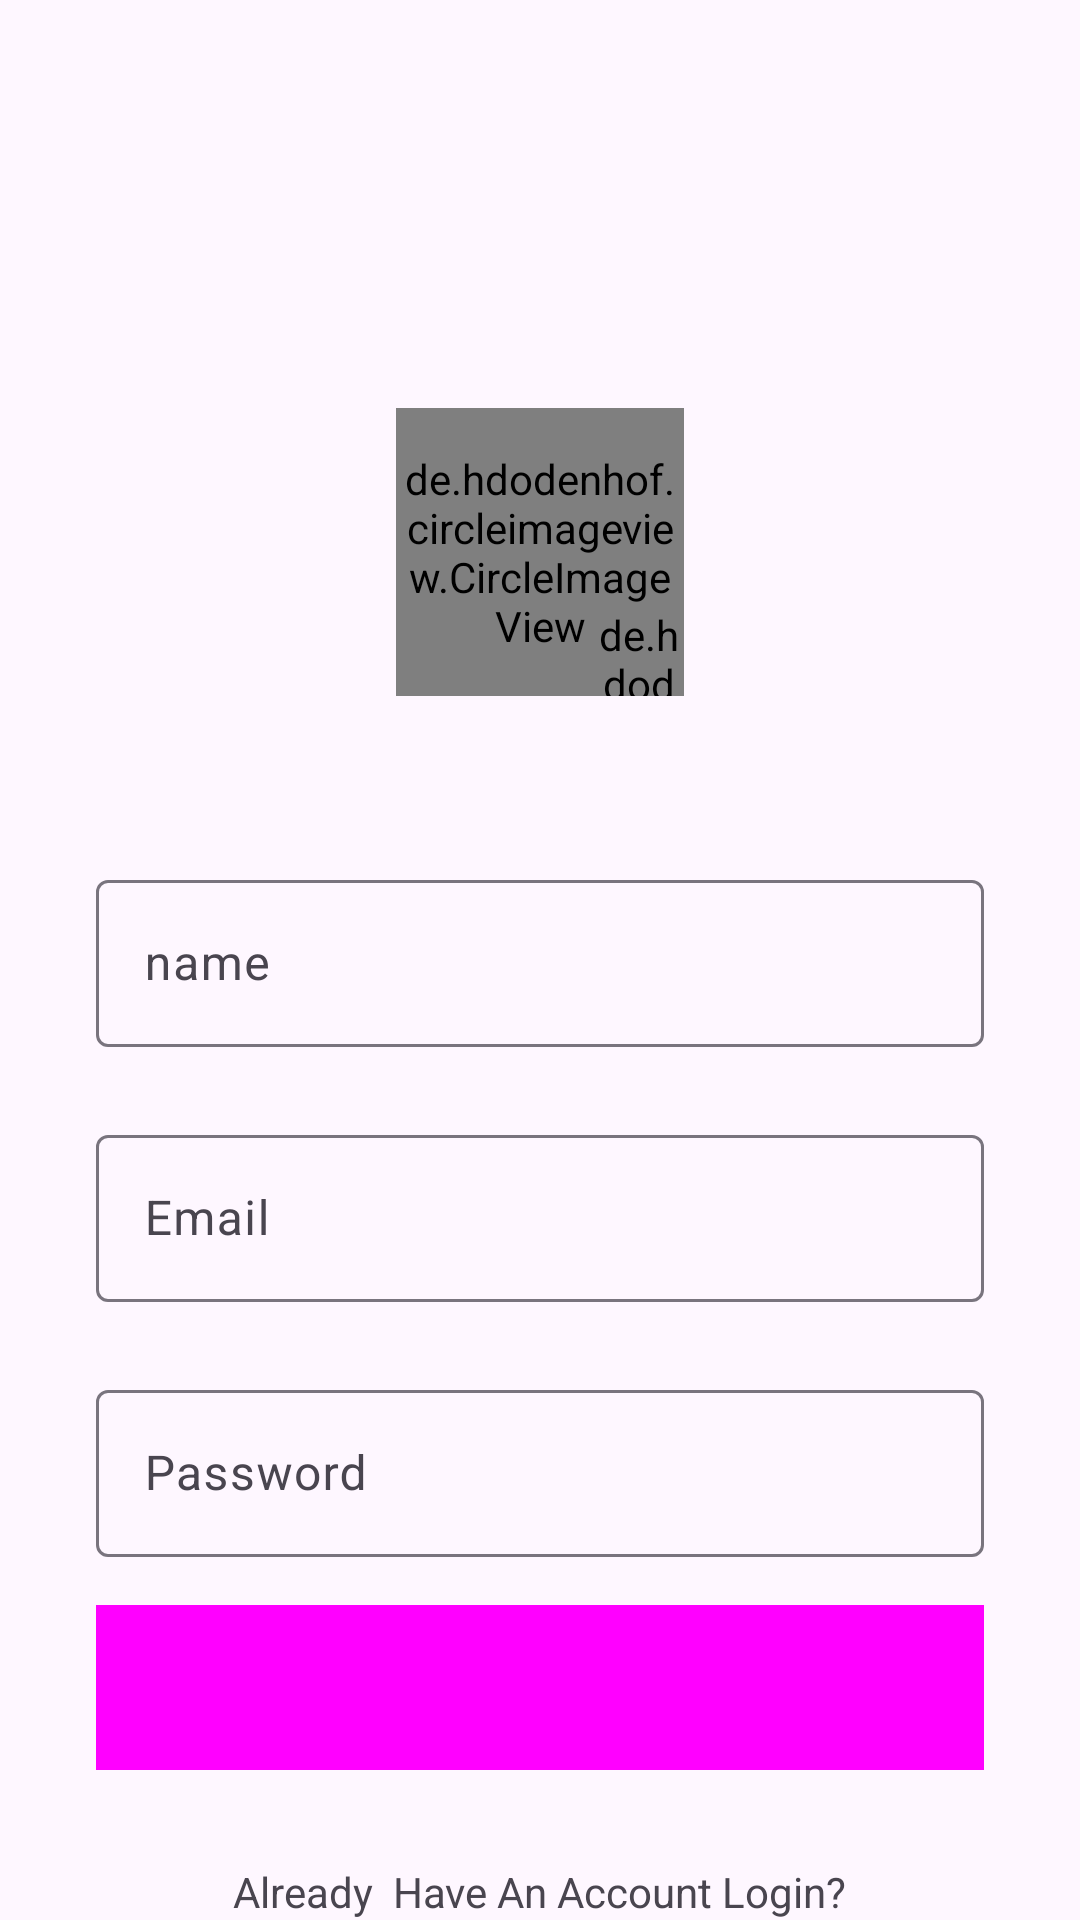

The Android layout XML behind this screen, and the referenced resources:
<!-- AndroidManifest.xml: application theme Theme.InstagramClonee -->
<!-- res/layout/activity_sing_up.xml -->
<?xml version="1.0" encoding="utf-8"?>
<androidx.constraintlayout.widget.ConstraintLayout xmlns:android="http://schemas.android.com/apk/res/android"
    xmlns:app="http://schemas.android.com/apk/res-auto"
    xmlns:tools="http://schemas.android.com/tools"
    android:layout_width="match_parent"
    android:layout_height="match_parent"
    tools:context=".SingUpActivity">


    <de.hdodenhof.circleimageview.CircleImageView
        android:id="@+id/profile_image"
        android:layout_width="96dp"
        android:layout_height="96dp"
        android:layout_marginTop="136dp"
        android:src="@drawable/perfil"
        app:layout_constraintEnd_toEndOf="parent"
        app:layout_constraintStart_toStartOf="parent"
        app:layout_constraintTop_toTopOf="parent" />

    <de.hdodenhof.circleimageview.CircleImageView
        android:id="@+id/addImage"
        android:layout_width="30dp"
        android:layout_height="30dp"
        android:src="@drawable/mas"
        app:civ_border_color="@color/white"
        app:civ_border_width="2dp"
        app:layout_constraintBottom_toBottomOf="@+id/profile_image"
        app:layout_constraintEnd_toEndOf="@+id/profile_image"
        app:layout_constraintHorizontal_bias="1.0"
        app:layout_constraintStart_toStartOf="@+id/profile_image"
        app:layout_constraintTop_toTopOf="@+id/profile_image"
        app:layout_constraintVertical_bias="1.0" />


    <com.google.android.material.textfield.TextInputLayout
        android:id="@+id/name"
        android:layout_width="match_parent"
        android:layout_height="wrap_content"
        android:layout_marginStart="32dp"
        android:layout_marginTop="56dp"
        android:layout_marginEnd="32dp"
        android:hint="name"
        app:layout_constraintEnd_toEndOf="parent"
        app:layout_constraintStart_toStartOf="parent"
        app:layout_constraintTop_toBottomOf="@+id/profile_image">

        <com.google.android.material.textfield.TextInputEditText
            android:layout_width="match_parent"
            android:layout_height="wrap_content"
            android:visibility="visible" />

    </com.google.android.material.textfield.TextInputLayout>

    <com.google.android.material.textfield.TextInputLayout
        android:id="@+id/email"
        android:layout_width="0dp"
        android:layout_height="wrap_content"
        android:layout_marginTop="24dp"
        android:hint="Email"
        app:layout_constraintEnd_toEndOf="@+id/name"
        app:layout_constraintStart_toStartOf="@+id/name"
        app:layout_constraintTop_toBottomOf="@+id/name">

        <com.google.android.material.textfield.TextInputEditText
            android:layout_width="match_parent"
            android:layout_height="wrap_content"
            android:visibility="visible" />

    </com.google.android.material.textfield.TextInputLayout>

    <com.google.android.material.textfield.TextInputLayout
        android:id="@+id/password"
        android:layout_width="0dp"
        android:layout_height="wrap_content"
        android:layout_marginTop="24dp"
        android:hint="Password"
        app:layout_constraintEnd_toEndOf="@+id/email"
        app:layout_constraintStart_toStartOf="@+id/email"
        app:layout_constraintTop_toBottomOf="@+id/email">

        <com.google.android.material.textfield.TextInputEditText
            android:layout_width="match_parent"
            android:layout_height="wrap_content"
            android:visibility="visible" />

    </com.google.android.material.textfield.TextInputLayout>

    <Button
        android:id="@+id/sing_up_btn"
        style="@style/Widget.Material3.Button.Icon"
        android:layout_width="0dp"
        android:layout_height="55dp"
        android:layout_marginTop="16dp"
        android:background="@color/blue"
        android:text="Register"
        android:textSize="18sp"
        app:layout_constraintEnd_toEndOf="@+id/password"
        app:layout_constraintStart_toStartOf="@+id/password"
        app:layout_constraintTop_toBottomOf="@+id/password" />

    <TextView
        android:id="@+id/login"
        android:layout_width="wrap_content"
        android:layout_height="wrap_content"
        android:text="Already  Have An Account Login?"
        app:layout_constraintBottom_toBottomOf="parent"
        app:layout_constraintEnd_toEndOf="parent"
        app:layout_constraintStart_toStartOf="parent"
        app:layout_constraintTop_toBottomOf="@+id/elevatedButton" />


</androidx.constraintlayout.widget.ConstraintLayout>
<!-- resources referenced by this layout -->
<resources>
  <color name="blue">#1E88E5</color>
  <color name="white">#FFFFFFFF</color>
  <style name="Theme.InstagramClonee" parent="Base.Theme.InstagramClonee" />
  <style name="Base.Theme.InstagramClonee" parent="Theme.Material3.DayNight.NoActionBar">
          
          
          <item name="android:statusBarColor">@android:color/transparent</item>
      </style>
</resources>
